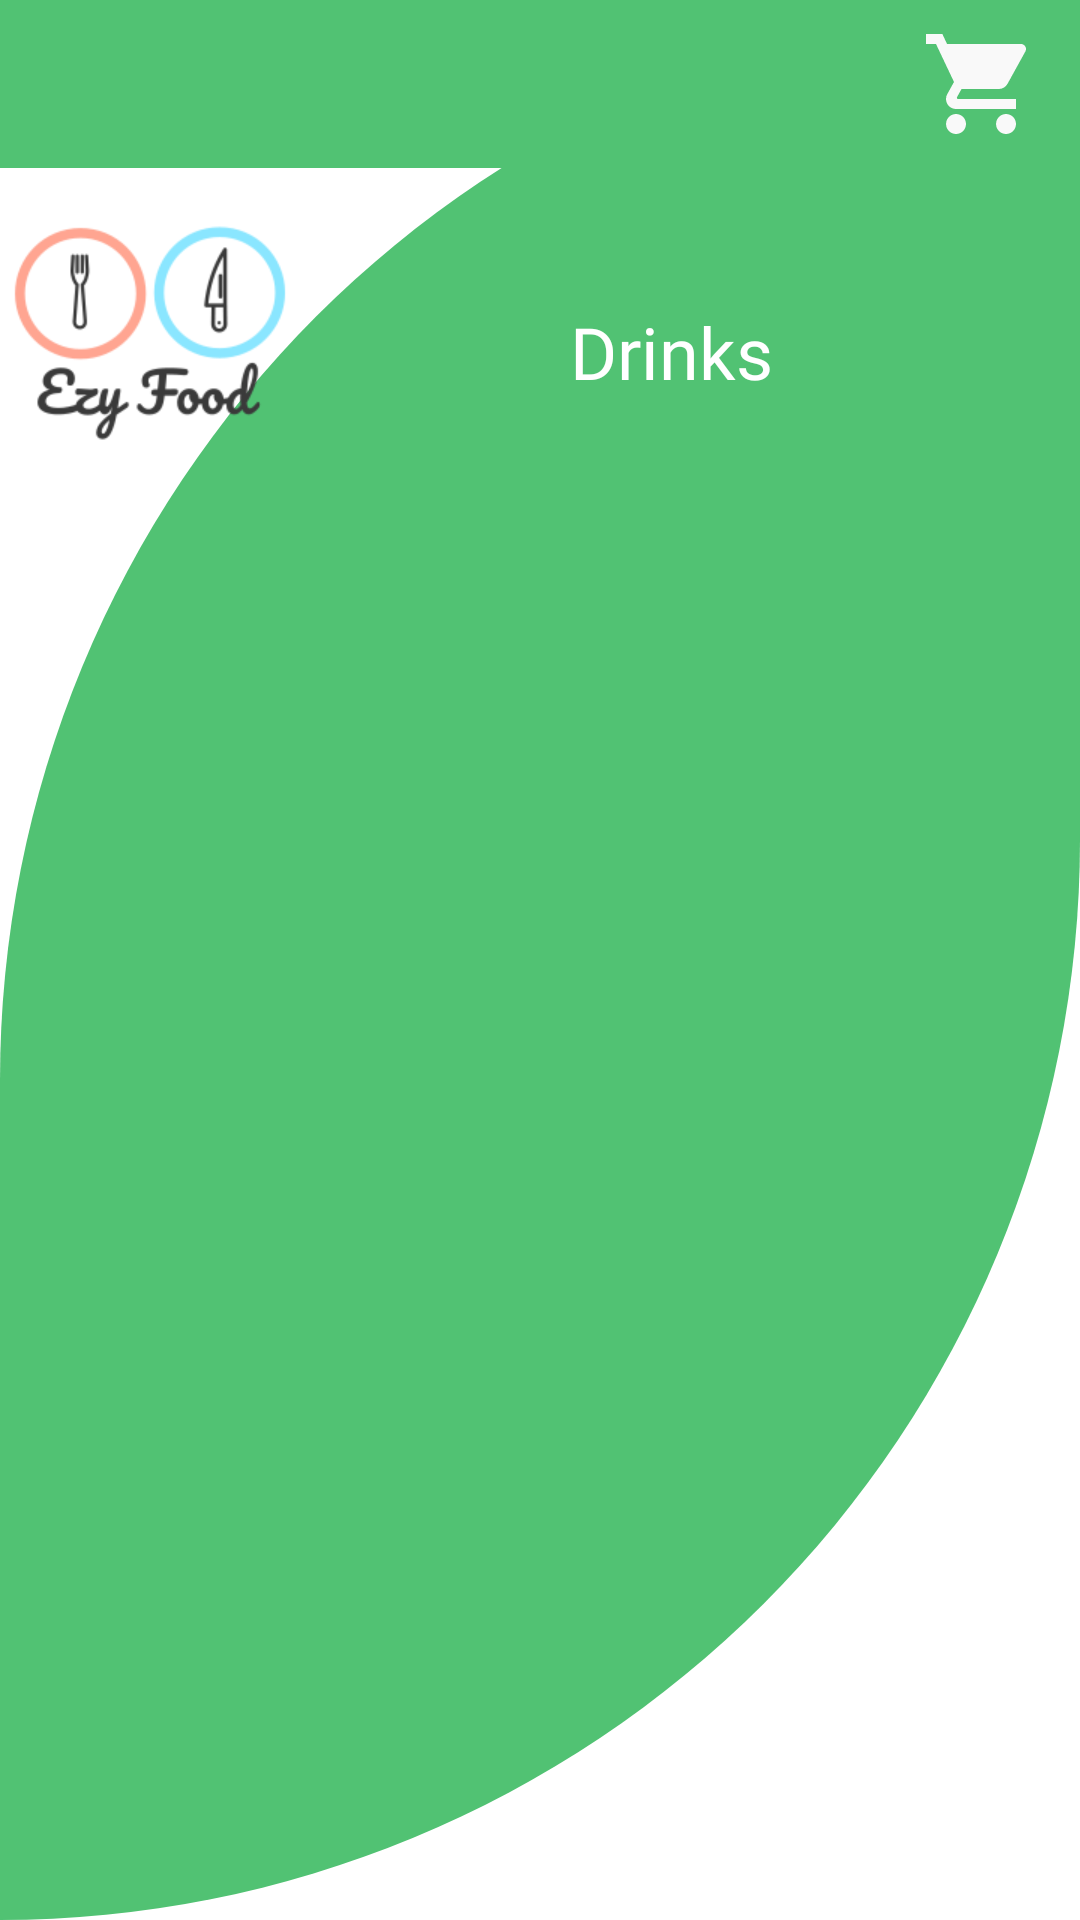

Produce the Android XML layout that renders to this screen, including the resource entries it uses.
<!-- AndroidManifest.xml: application theme Theme.EzyFood -->
<!-- res/layout/activity_drinks.xml -->
<?xml version="1.0" encoding="utf-8"?>

<RelativeLayout xmlns:android="http://schemas.android.com/apk/res/android"
    xmlns:app="http://schemas.android.com/apk/res-auto"
    xmlns:tools="http://schemas.android.com/tools"
    android:layout_width="match_parent"
    android:layout_height="match_parent"
    android:background="@drawable/cut_card_background"
    tools:context=".DrinksActivity">

    <include
        layout = "@layout/appbar"/>

    <RelativeLayout
        android:layout_below="@id/toolbar"
        android:id="@+id/relativeView"
        android:layout_width="match_parent"
        android:layout_height="wrap_content"
        android:layout_marginLeft="0dp"
        android:layout_marginTop="5dp"
        android:layout_marginRight="10dp">

        <ImageView
            android:id="@+id/ezy"
            android:layout_width="100dp"
            android:layout_height="100dp"
            android:layout_marginLeft="0dp"
            android:src="@drawable/ezy" />

        <TextView
            android:layout_width="match_parent"
            android:layout_height="wrap_content"
            android:layout_marginLeft="90dp"
            android:layout_marginTop="40dp"
            android:layout_toRightOf="@id/ezy"
            android:fontFamily="@font/lemon"
            android:text="Drinks"
            android:textColor="@color/white"
            android:textSize="24sp" />

    </RelativeLayout>

    <androidx.recyclerview.widget.RecyclerView
        android:id="@+id/drinksRecView"
        android:layout_width="match_parent"
        android:layout_height="match_parent"
        android:layout_below="@+id/relativeView"
        android:scrollbars="vertical"/>

</RelativeLayout>
<!-- res/layout/appbar.xml (included above) -->
<?xml version="1.0" encoding="utf-8"?>

<RelativeLayout
    xmlns:android="http://schemas.android.com/apk/res/android"
    xmlns:app="http://schemas.android.com/apk/res-auto"
    xmlns:tools="http://schemas.android.com/tools"
    android:layout_width="match_parent"
    android:layout_height="?attr/actionBarSize"
    android:background="#51C273"
    android:id="@+id/toolbar">

    <RelativeLayout
        android:layout_width="match_parent"
        android:layout_height="match_parent">

        <ImageView
            android:id="@+id/back"
            android:layout_width="40dp"
            android:layout_height="40dp"
            android:layout_margin="8dp"
            android:layout_alignParentLeft="true"
            app:srcCompat="@drawable/ic_backbtn"
            tools:ignore="VectorDrawableCompat"/>

        <ImageView
            android:id="@+id/cart"
            android:layout_width="50dp"
            android:layout_height="50dp"
            android:layout_weight="1"
            android:layout_alignParentRight="true"
            android:layout_margin="8dp"
            app:srcCompat="@drawable/ic_cart"
            tools:ignore="VectorDrawableCompat" />
    </RelativeLayout>
</RelativeLayout>
<!-- resources referenced by this layout -->
<resources>
  <color name="white">#FFFFFFFF</color>
  <!-- drawable cut_card_background (drawable) -->
  <?xml version="1.0" encoding="utf-8"?>
  
  <shape xmlns:android="http://schemas.android.com/apk/res/android"
      android:shape="rectangle">
  
      <solid android:color="#51C273"/>
      <corners
          android:topLeftRadius="500dp"
          android:bottomRightRadius="500dp"/>
  
  </shape>
  <!-- drawable ezy: png bitmap (drawable, 11589 bytes) -->
  <!-- drawable ic_cart (drawable) -->
  <vector android:height="50dp" android:tint="#F9F9F9"
      android:viewportHeight="24" android:viewportWidth="24"
      android:width="50dp" xmlns:android="http://schemas.android.com/apk/res/android">
      <path android:fillColor="@android:color/white" android:pathData="M7,18c-1.1,0 -1.99,0.9 -1.99,2S5.9,22 7,22s2,-0.9 2,-2 -0.9,-2 -2,-2zM1,2v2h2l3.6,7.59 -1.35,2.45c-0.16,0.28 -0.25,0.61 -0.25,0.96 0,1.1 0.9,2 2,2h12v-2L7.42,15c-0.14,0 -0.25,-0.11 -0.25,-0.25l0.03,-0.12 0.9,-1.63h7.45c0.75,0 1.41,-0.41 1.75,-1.03l3.58,-6.49c0.08,-0.14 0.12,-0.31 0.12,-0.48 0,-0.55 -0.45,-1 -1,-1L5.21,4l-0.94,-2L1,2zM17,18c-1.1,0 -1.99,0.9 -1.99,2s0.89,2 1.99,2 2,-0.9 2,-2 -0.9,-2 -2,-2z"/>
  </vector>
  <style name="Theme.EzyFood" parent="Theme.MaterialComponents.Light.NoActionBar">
          
          <item name="colorPrimary">#31B057</item>
          <item name="colorPrimaryVariant">@color/purple_700</item>
          <item name="colorOnPrimary">@color/white</item>
          
          <item name="colorSecondary">@color/teal_200</item>
          <item name="colorSecondaryVariant">@color/teal_700</item>
          <item name="colorOnSecondary">@color/white</item>
          
          <item name="android:statusBarColor" tools:targetApi="l">?attr/colorPrimaryVariant</item>
          
      </style>
  <color name="purple_700">#FF3700B3</color>
  <color name="teal_200">#FF03DAC5</color>
  <color name="teal_700">#FF018786</color>
</resources>
